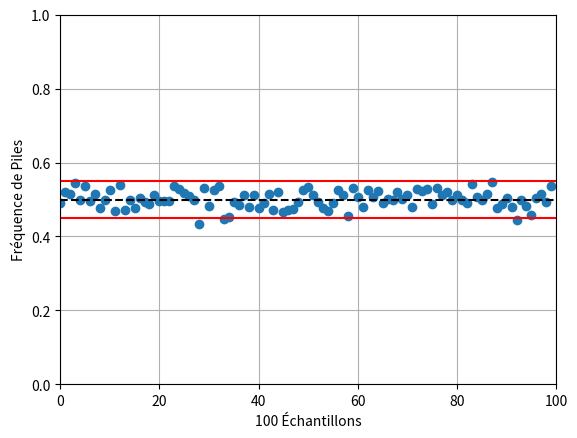

Here is the Python script that generated this plot:
from math import sqrt
import matplotlib.pyplot as plt
from random import seed,randint

def lancerPiece():
    return randint(0,1)

def frequencePiles(n):
    total = 0.0
    for i in range(n):
        if lancerPiece() == 0:
            total += 1
    return total / n

N = 400     # taille des echantillons
p = 0.5     # probabilite

# cadrage du repere et legende
plt.axis([0,100,0,1])
plt.xlabel("100 Échantillons")
plt.ylabel("Fréquence de Piles")
plt.grid()

# frequences des 100 echantillons
X = range(100)
Y = [frequencePiles(N) for i in X]
plt.plot(X, Y, "o")

# bornes de l'intervalle de fluctuation (en rouge)
plt.plot([0,100], [p+1/sqrt(N)]*2, "r")
plt.plot([0,100], [p-1/sqrt(N)]*2, "r")
plt.plot([0,100], [p]*2, "k--")

# affichage
plt.show()
